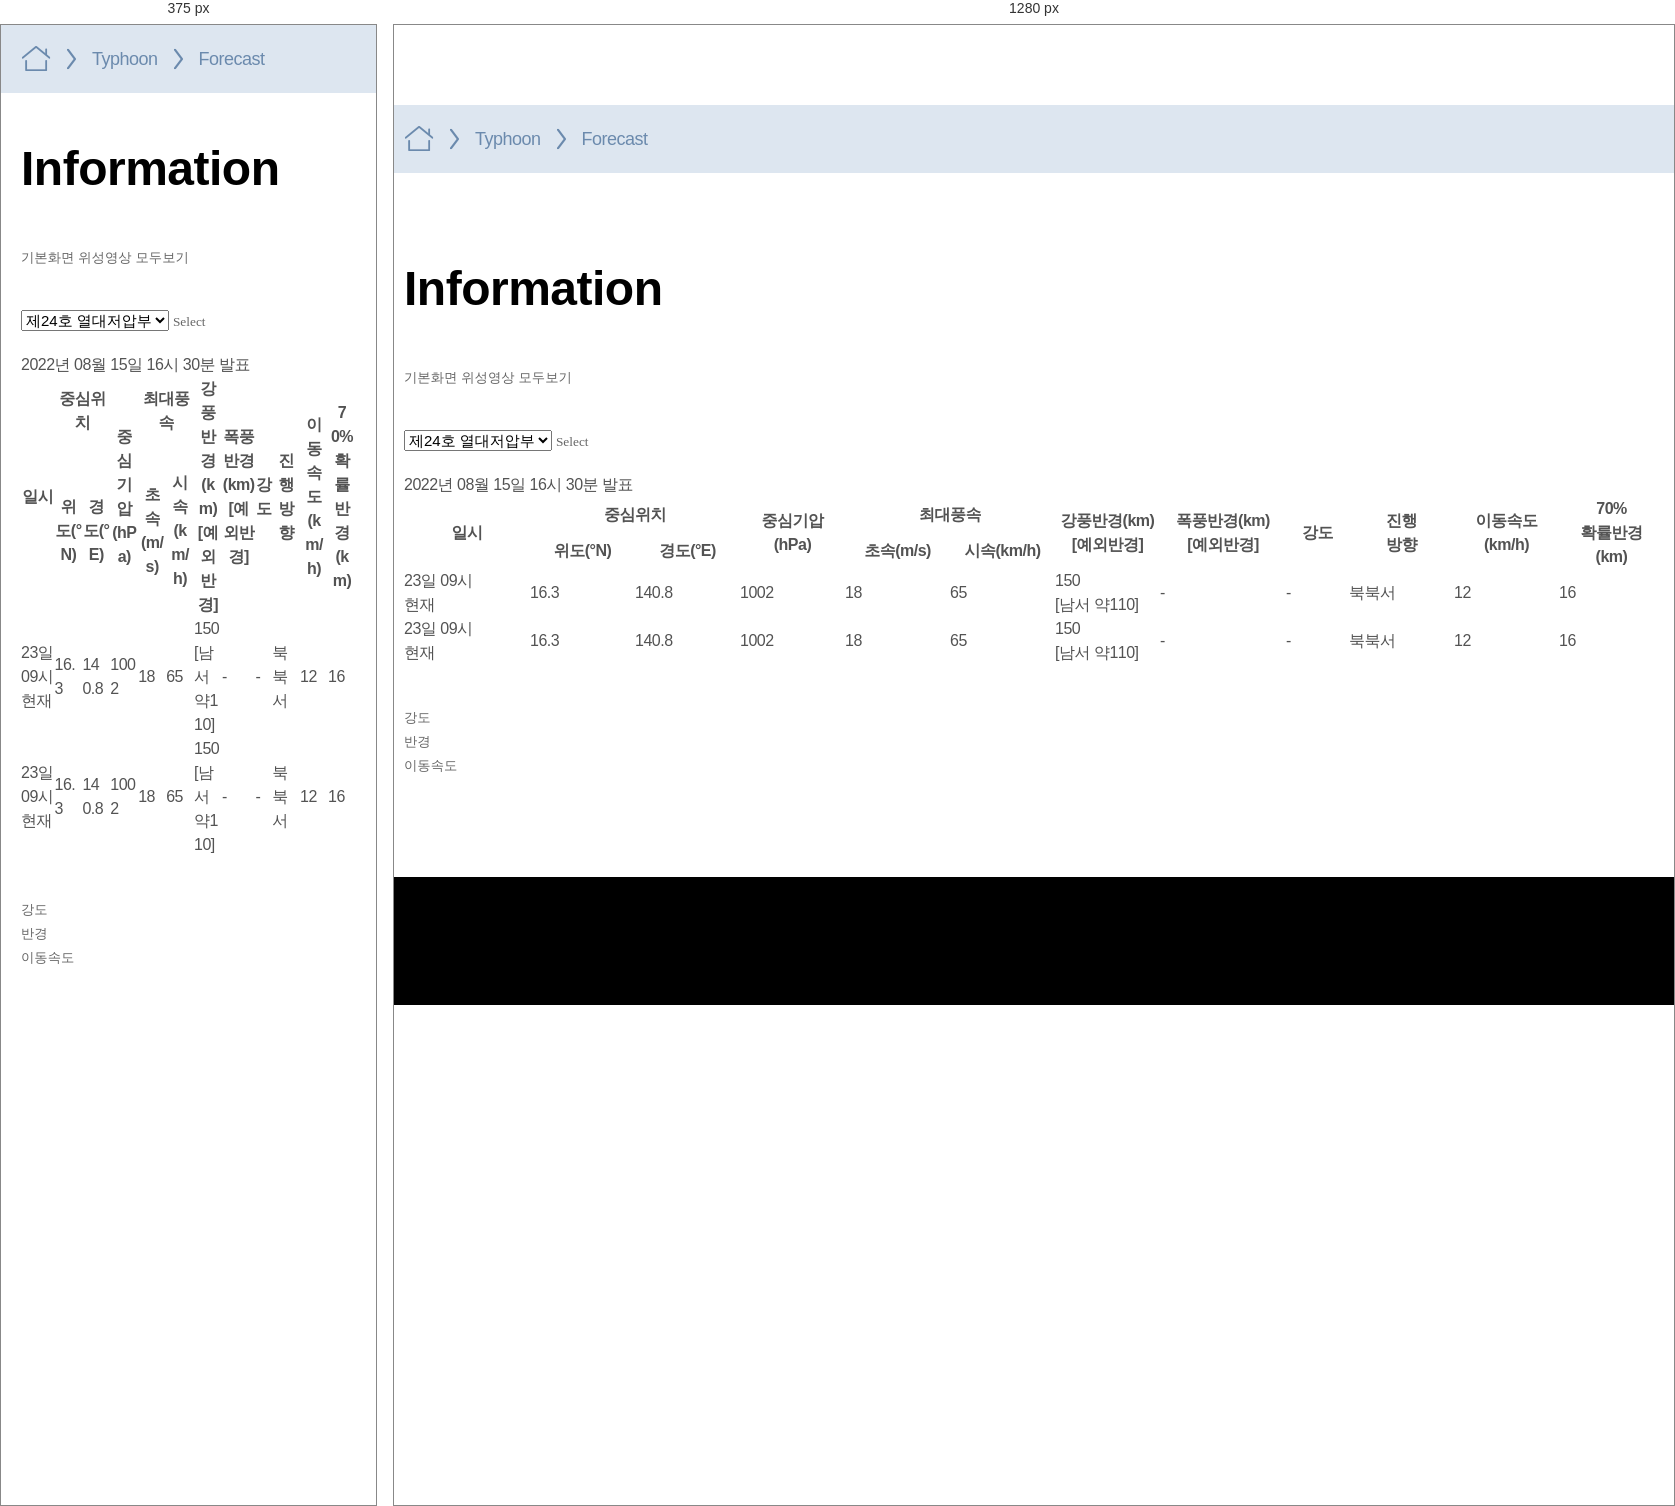
Rendered at 375 px and 1280 px, left to right.

<!-- file: information.html -->
<!DOCTYPE html>
<html lang="ko">
<head>
	<meta charset="utf-8">
	<title>Lao DMH</title>
	<meta http-equiv="X-UA-Compatible" content="IE=edge">
	<meta name="viewport" content="width=device-width, initial-scale=1, maximum-scale=2, minimum-scale=1">
	<meta name="format-detection" content="telephone=no">
	<meta name="keywords" content="Laos, DMH"/>
	<link rel="stylesheet" href="../css/base.css">
</head>
<body>
<div class="wrap">
	<header class="header">
	</header>
	<main class="content-area">
		<div class="breadcrumb-box">
			<div class="container">
				<p class="breadcrumb">
					<span class="breadcrumb-item"><i class="ic-home"></i><span class="for-a11y">home</span></span>
					<span class="breadcrumb-item">Typhoon</span>
					<span class="breadcrumb-item">Forecast</span>
				</p>
			</div>
		</div>
		<div class="container contents">
			<div class="page-title-wrap">
				<h2 class="page-title">Information</h2>
			</div>
			<div class="mt-40 map-area">
				<div class="btn-group">
					<button type="button" class="map-choice active">기본화면</button>
					<button type="button" class="map-choice">위성영상</button>
					<button type="button" class="map-choice">모두보기</button>
				</div>
			</div>
			<div class="mt-40">
				<div class="sh-box-a">
					<select name="" id="" class="select-a">
						<option value="">제24호 열대저압부</option>
					</select>
					<button type="button" class="btn-select">Select</button>
				</div>
				<p class="page-txt-d mt-20">2022년 08월 15일 16시 30분 발표</p>
				<div class="mt-10 table-list-b w-wide">
					<table>
						<colgroup>
							<col class="w-10p">
							<col class="w-8p" span="5">
							<col class="w-auto">
							<col class="w-10p">
							<col class="w-5p">
							<col class="w-8p" span="3">
						</colgroup>
						<thead>
						<tr>
							<th scope="col" rowspan="2">일시</th>
							<th scope="col" colspan="2">중심위치</th>
							<th scope="col" rowspan="2">중심기압<br>(hPa)</th>
							<th scope="col" colspan="2">최대풍속</th>
							<th scope="col" rowspan="2">강풍반경(km)<br>[예외반경]</th>
							<th scope="col" rowspan="2">폭풍반경(km)<br>[예외반경]</th>
							<th scope="col" rowspan="2">강도</th>
							<th scope="col" rowspan="2">진행<br>방향</th>
							<th scope="col" rowspan="2">이동속도<br>(km/h)</th>
							<th scope="col" rowspan="2" class="no-line">70% <br>확률반경<br>(km)</th>
						</tr>
						<tr>
							<th scope="col">위도(°N)</th>
							<th scope="col">경도(°E)</th>
							<th scope="col">초속(m/s)</th>
							<th scope="col">시속(km/h)</th>
						</tr>
						</thead>
						<tbody>
						<tr>
							<td>23일 09시<br>현재</td>
							<td>16.3</td>
							<td>140.8</td>
							<td>1002</td>
							<td>18</td>
							<td>65</td>
							<td>150<br>[남서 약110]</td>
							<td>-</td>
							<td>-</td>
							<td>북북서</td>
							<td>12</td>
							<td class="no-line">16</td>
						</tr>
						<tr>
							<td>23일 09시<br>현재</td>
							<td>16.3</td>
							<td>140.8</td>
							<td>1002</td>
							<td>18</td>
							<td>65</td>
							<td>150<br>[남서 약110]</td>
							<td>-</td>
							<td>-</td>
							<td>북북서</td>
							<td>12</td>
							<td class="no-line">16</td>
						</tr>
						</tbody>
					</table>
				</div>
				<div class="mt-40 box-case">
					<div class="case-item">
						<button type="button" class="btn-case ui-btn-modal" data-id="case-a-layer" data-src="./modal/test.html">강도</button>
						<div class="case-img">

						</div>
					</div>
					<div class="case-item">
						<button type="button" class="btn-case ui-btn-modal" data-id="case-b-layer" data-src="./modal/test2.html">반경</button>
						<div class="case-img">

						</div>
					</div>
					<div class="case-item">
						<button type="button" class="btn-case ui-btn-modal" data-id="case-c-layer" data-src="./modal/test3.html">이동속도</button>
						<div class="case-img">

						</div>
					</div>
				</div>
			</div>
		</div>
	</main>
	<footer class="footer">
	</footer>
</div>


<script src="../js/polyfill.js"></script>
<script src="../js/ui.global.js"></script>
<script src="../js/ui.common.js"></script>
<script>
	'use strict';

	//utils module
	(function (win, doc, undefined) {
		doc.addEventListener("DOMContentLoaded", function(){
			const currentPageName = 'Information';

			laosUI.common.menuActive(currentPageName);
ㅇ		
		});
	})(window, document);

	// LaosUIBase.callLayer();
</script>
</body>
</html>


/* @media block from layout.css */
@media (max-width: 1023px) {
    .container {padding:0 20px}
    .container.contents {margin-top:40px}

    .header-top .r-content .btn-gnb-open,
    .mobile-gnb-wrap {display:block}
    .header-top .r-content .language-type,
    .gnb-wrap {display:none}

    .header-top > .container {border:none;padding:20px}
    .header-top .logo {width:173px;height:42px}

    .footer {padding:0}
    .footer .container {padding:12px 20px}
    .footer .footer-logo {width:100px;height:34px}
    .footer .copy .copy-txt {font-size:11px}
    .footer .m-block {display:block}
    .footer .copy .copy-txt ~ .copy-txt {margin-top:0}

    .wrap .content-area {padding:0 0 50px}
}